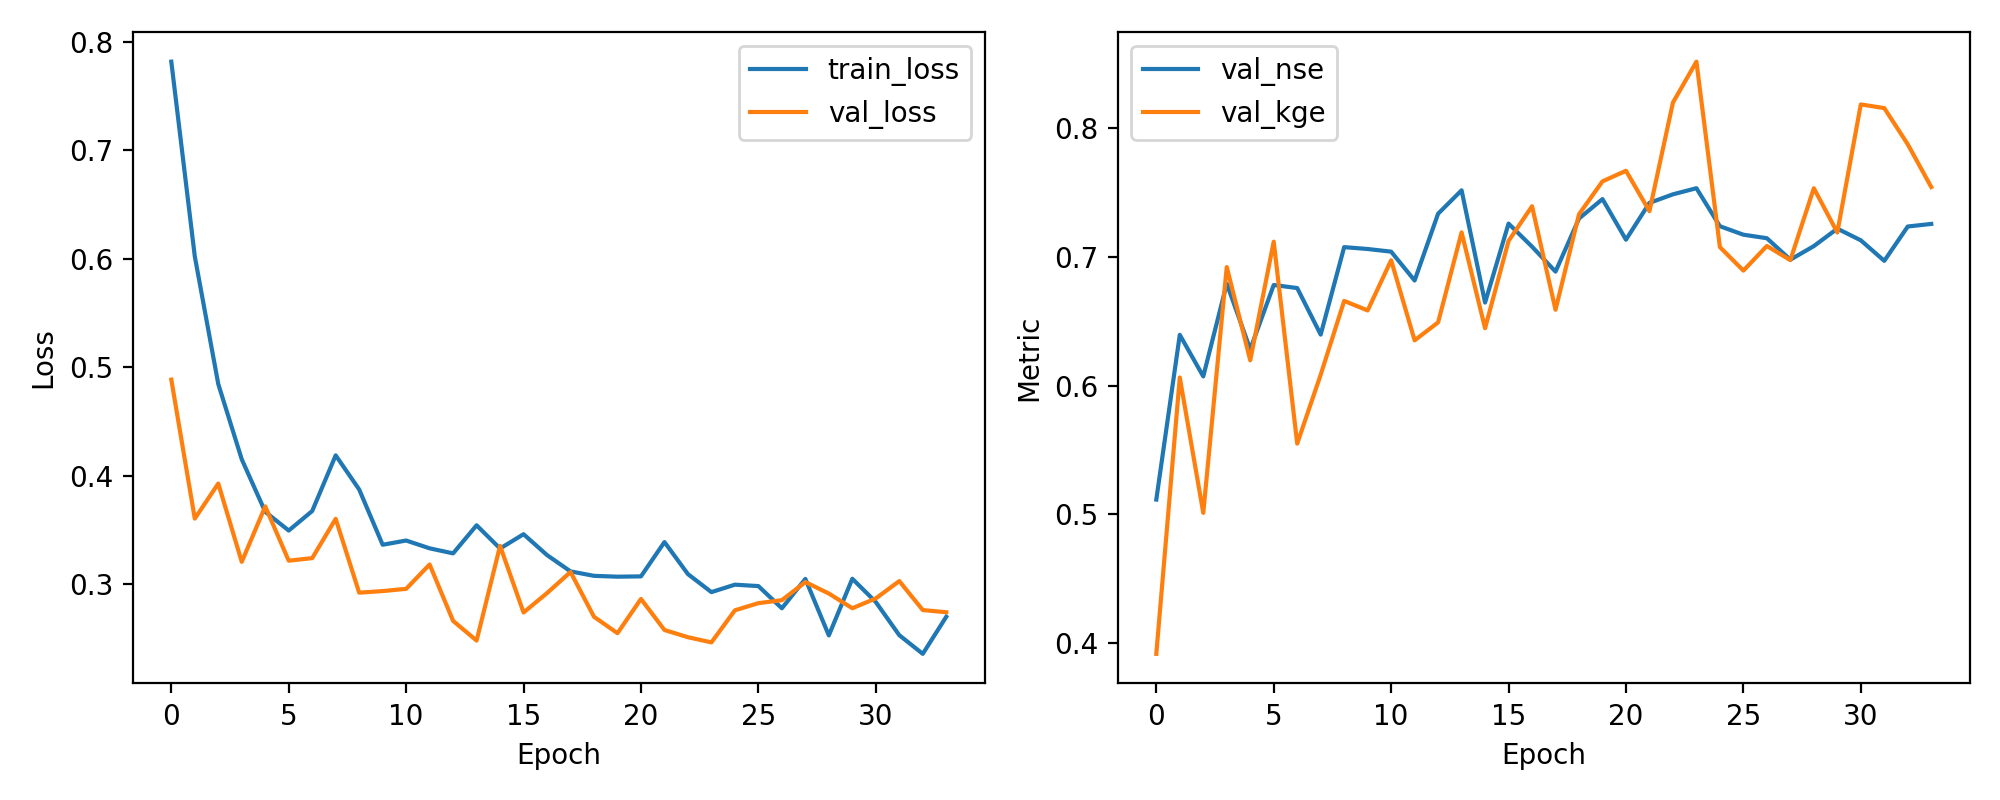

The file beside this chart, header and first rows:
epoch, train_loss, val_loss, val_nse, val_kge
1, 0.7814, 0.4885, 0.5115, 0.3915
2, 0.6021, 0.3605, 0.6395, 0.6064
3, 0.4844, 0.3928, 0.6072, 0.5011
4, 0.4151, 0.3207, 0.6793, 0.6922
5, 0.3667, 0.3717, 0.6283, 0.6197
6, 0.3495, 0.3217, 0.6783, 0.712
7, 0.3675, 0.3241, 0.6759, 0.555
8, 0.4187, 0.3603, 0.6397, 0.6086
9, 0.3873, 0.2922, 0.7078, 0.6659
10, 0.3364, 0.2937, 0.7063, 0.6585
11, 0.3403, 0.2958, 0.7042, 0.6976
12, 0.3331, 0.3182, 0.6818, 0.6353
13, 0.3284, 0.2662, 0.7338, 0.6492
14, 0.3543, 0.2481, 0.7519, 0.7192
15, 0.3329, 0.3354, 0.6646, 0.6447
16, 0.3461, 0.274, 0.726, 0.7125
17, 0.3269, 0.2919, 0.7081, 0.7395
18, 0.3118, 0.3113, 0.6887, 0.659
19, 0.3077, 0.27, 0.73, 0.7333
20, 0.307, 0.2549, 0.7451, 0.7589
21, 0.3073, 0.2865, 0.7135, 0.7671
22, 0.3389, 0.2578, 0.7422, 0.7357
23, 0.3093, 0.2512, 0.7488, 0.8201
24, 0.2927, 0.2464, 0.7536, 0.852
25, 0.2996, 0.276, 0.724, 0.7078
26, 0.2983, 0.2826, 0.7174, 0.6895
27, 0.2779, 0.2853, 0.7147, 0.7086
28, 0.3049, 0.302, 0.698, 0.6976
29, 0.2529, 0.2915, 0.7085, 0.7535
30, 0.3051, 0.2779, 0.7221, 0.7191
31, 0.2836, 0.287, 0.713, 0.8187
32, 0.2531, 0.3029, 0.6971, 0.8158
33, 0.2359, 0.2762, 0.7238, 0.7877
34, 0.27, 0.2742, 0.7258, 0.7545
